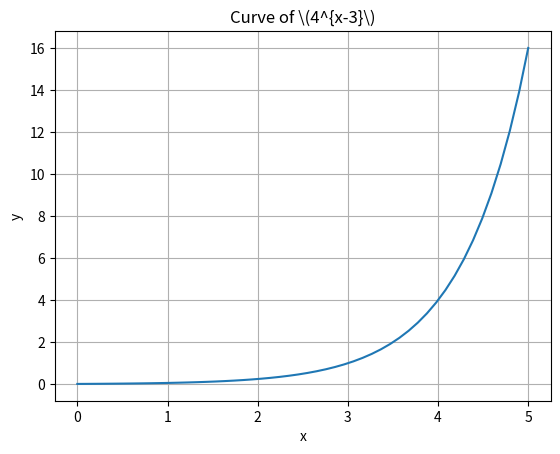

Generate this figure with matplotlib:
# test simple maths
import numpy as np
import matplotlib.pyplot as plt

# Generate x values
x = np.linspace(0, 5)

# Calculate y values
y = 4 ** (x - 3)

# Plot the curve
plt.plot(x, y)
plt.title('Curve of \(4^{x-3}\)')
plt.xlabel('x')
plt.ylabel('y')
plt.grid(True)
plt.show()
